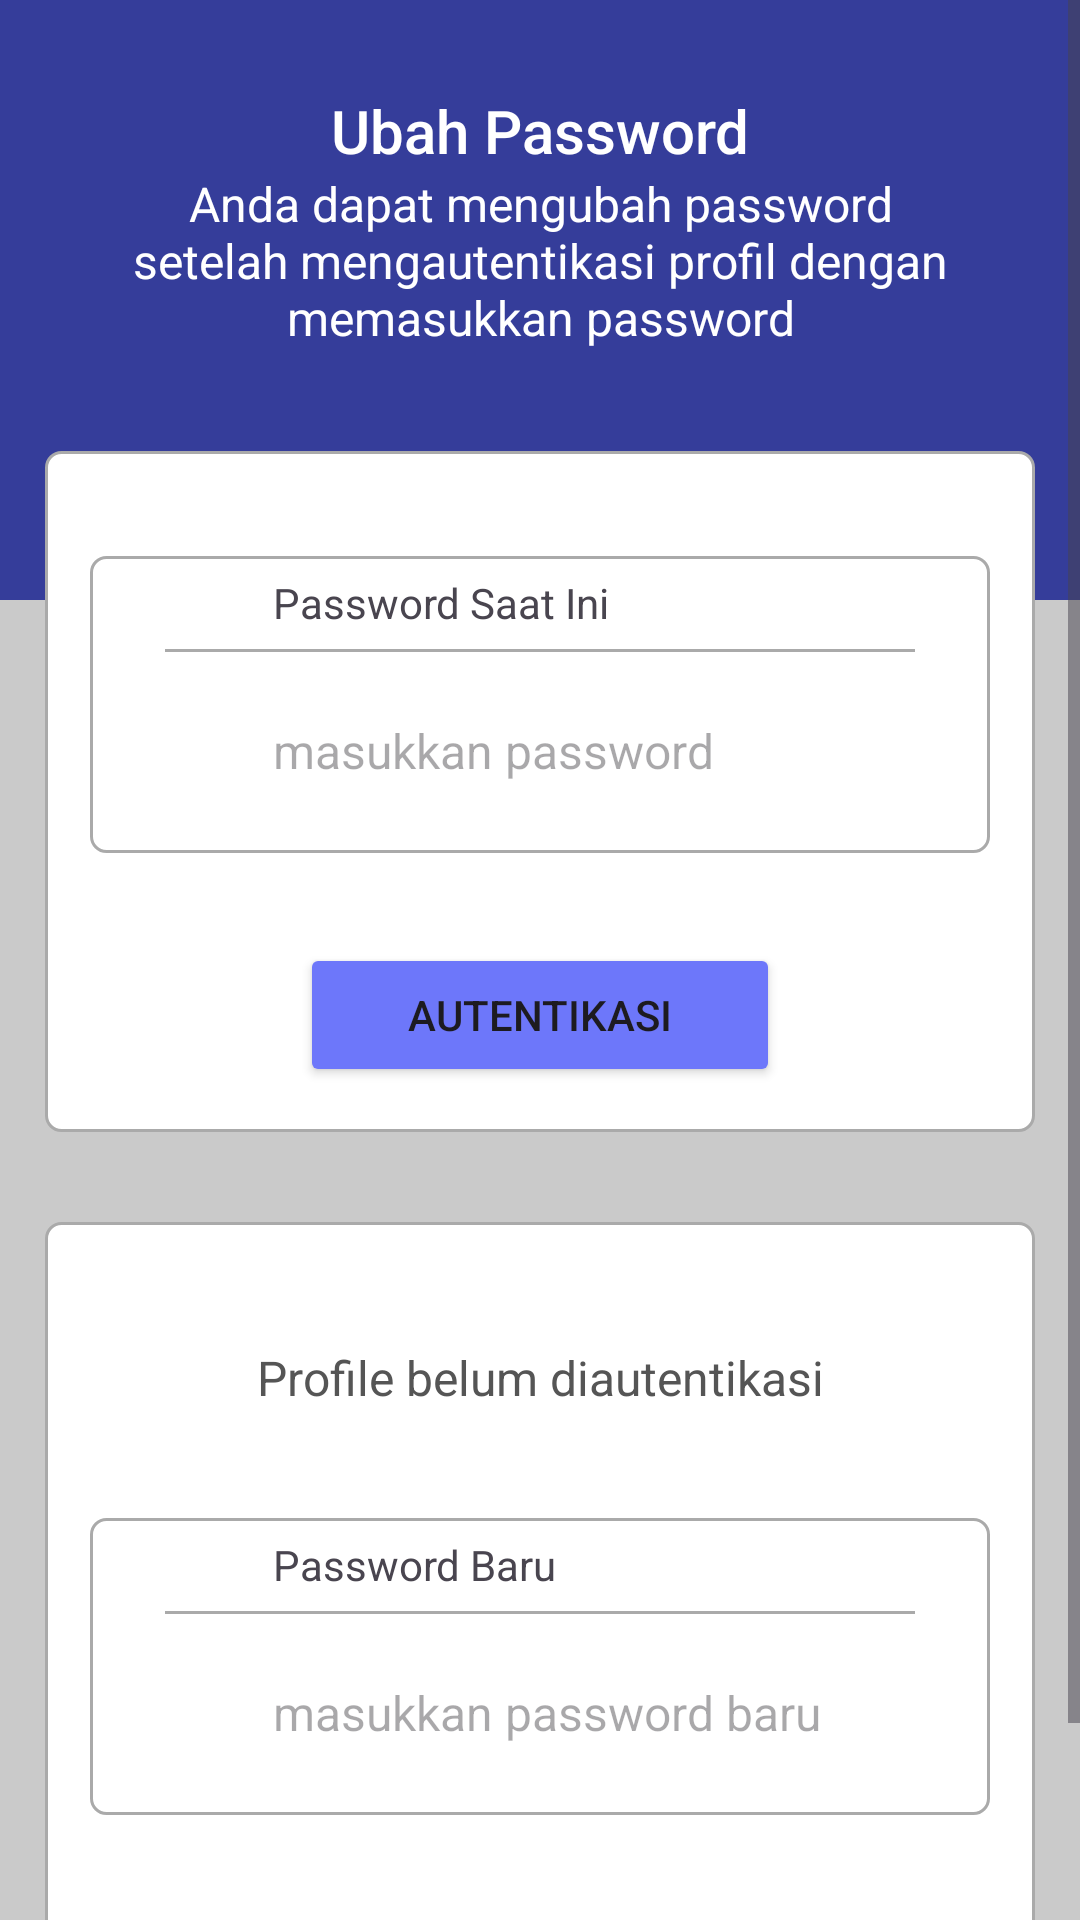

Reconstruct the res/layout file that produces this screen, plus the resources it refers to.
<!-- AndroidManifest.xml: application theme Theme.WorkingWithFirebase -->
<!-- res/layout/activity_change_password.xml -->
<?xml version="1.0" encoding="utf-8"?>
<ScrollView xmlns:android="http://schemas.android.com/apk/res/android"
    xmlns:tools="http://schemas.android.com/tools"
    android:layout_width="match_parent"
    android:layout_height="match_parent"
    android:background="@color/light_gray"
    android:orientation="vertical"
    tools:context=".activities.ChangePasswordActivity">

    <LinearLayout
        android:layout_width="match_parent"
        android:layout_height="wrap_content"
        android:orientation="vertical">

        <LinearLayout
            android:layout_width="match_parent"
            android:layout_height="200dp"
            android:orientation="vertical"
            android:background="#353D9A">

            <TextView
                android:id="@+id/textView_change_pwd_head"
                android:layout_width="match_parent"
                android:layout_height="wrap_content"
                android:layout_marginTop="30dp"
                android:textColor="@color/white"
                android:text="Ubah Password"
                android:textAlignment="center"
                android:textAppearance="@style/TextAppearance.AppCompat.Title" />

            <TextView
                android:id="@+id/textView_change_pwd_instruction"
                android:layout_width="match_parent"
                android:layout_height="wrap_content"
                android:layout_marginLeft="30dp"
                android:layout_marginRight="30dp"
                android:textColor="@color/white"
                android:layout_below="@id/textView_change_pwd_head"
                android:text="Anda dapat mengubah password setelah mengautentikasi profil dengan memasukkan password"
                android:textAlignment="center"
                android:textAppearance="@style/TextAppearance.AppCompat.Menu" />

        </LinearLayout>

        <RelativeLayout
            android:layout_width="match_parent"
            android:layout_height="wrap_content"
            android:layout_marginBottom="15dp"
            android:layout_marginRight="15dp"
            android:layout_marginLeft="15dp"
            android:layout_marginTop="-50dp"
            android:background="@drawable/border"
            android:padding="15dp">

            <RelativeLayout
                android:id="@+id/RL_curr_pwd"
                android:layout_width="match_parent"
                android:layout_height="wrap_content"
                android:layout_marginTop="20dp"
                android:background="@drawable/border">

                <ImageView
                    android:id="@+id/imageViewCurrPwd"
                    android:layout_width="35dp"
                    android:layout_height="35dp"
                    android:layout_centerVertical="true"
                    android:layout_marginLeft="10dp"
                    android:layout_marginRight="10dp"
                    android:src="@drawable/ic_pwd_bw" />

                <TextView
                    android:id="@+id/textView_change_pwd_current"
                    android:layout_width="match_parent"
                    android:layout_height="wrap_content"

                    android:layout_toEndOf="@id/imageViewCurrPwd"
                    android:padding="6dp"
                    android:text="Password Saat Ini" />

                <View
                    android:id="@+id/divider_curr_pwd"
                    android:layout_width="250dp"
                    android:layout_height="1dp"
                    android:layout_below="@id/textView_change_pwd_current"
                    android:layout_centerHorizontal="true"
                    android:background="@android:color/darker_gray" />

                <EditText
                    android:id="@+id/editText_change_pwd_current"
                    android:layout_width="match_parent"
                    android:layout_height="wrap_content"
                    android:layout_below="@id/textView_change_pwd_current"
                    android:layout_marginTop="10dp"
                    android:layout_marginBottom="10dp"
                    android:minHeight="48dp"
                    android:layout_toEndOf="@id/imageViewCurrPwd"
                    android:background="@android:color/transparent"
                    android:hint="masukkan password"
                    android:inputType="textPassword"
                    android:padding="6dp"
                    android:textSize="16sp" />

                <ImageView
                    android:id="@+id/imageView_show_hide_curr_pwd"
                    android:layout_width="33dp"
                    android:layout_height="33dp"
                    android:layout_below="@id/textView_change_pwd_current"
                    android:layout_alignParentEnd="true"
                    android:layout_marginTop="10dp"
                    android:layout_marginEnd="10dp" />
            </RelativeLayout>

            <Button
                android:id="@+id/button_change_pwd_authenticate"
                android:layout_width="match_parent"
                android:layout_height="wrap_content"
                android:layout_below="@id/RL_curr_pwd"
                android:layout_marginLeft="70dp"
                android:layout_marginTop="30dp"
                android:layout_marginRight="70dp"
                android:text="Autentikasi"
                android:backgroundTint="#6D77FA"
                android:textAlignment="center" />

            <ProgressBar
                android:id="@+id/progressBar"
                style="?android:attr/progressBarStyleLarge"
                android:layout_width="wrap_content"
                android:layout_height="wrap_content"
                android:layout_centerInParent="true"
                android:layout_centerHorizontal="true"
                android:elevation="10dp"
                android:visibility="gone" />
        </RelativeLayout>

        <RelativeLayout
            android:layout_width="match_parent"
            android:layout_height="match_parent"
            android:layout_margin="15dp"
            android:background="@drawable/border"
            android:padding="15dp">

            <TextView
                android:id="@+id/textView_change_pwd_authenticated"
                android:layout_width="match_parent"
                android:layout_height="wrap_content"
                android:layout_marginTop="20dp"
                android:padding="6dp"
                android:text="Profile belum diautentikasi"
                android:textAlignment="center"
                android:textColor="#555555"
                android:textSize="16sp" />

            <RelativeLayout
                android:id="@+id/RL_new_pwd"
                android:layout_width="match_parent"
                android:layout_height="wrap_content"
                android:layout_marginTop="30dp"
                android:layout_below="@id/textView_change_pwd_authenticated"
                android:background="@drawable/border">

                <ImageView
                    android:id="@+id/imageViewNewPwd"
                    android:layout_width="35dp"
                    android:layout_height="35dp"
                    android:layout_centerVertical="true"
                    android:layout_marginLeft="10dp"
                    android:layout_marginRight="10dp"
                    android:src="@drawable/ic_pwd_bw" />

                <TextView
                    android:id="@+id/textView_change_pwd_new"
                    android:layout_width="match_parent"
                    android:layout_height="wrap_content"
                    android:layout_toEndOf="@id/imageViewNewPwd"
                    android:padding="6dp"
                    android:text="Password Baru" />

                <View
                    android:id="@+id/divider_pwd"
                    android:layout_width="250dp"
                    android:layout_height="1dp"
                    android:layout_below="@id/textView_change_pwd_new"
                    android:layout_centerHorizontal="true"
                    android:background="@android:color/darker_gray" />

                <EditText
                    android:id="@+id/editText_change_pwd_new"
                    android:layout_width="match_parent"
                    android:layout_height="wrap_content"
                    android:layout_below="@id/textView_change_pwd_new"
                    android:layout_marginTop="10dp"
                    android:layout_marginBottom="10dp"
                    android:minHeight="48dp"
                    android:layout_toEndOf="@id/imageViewNewPwd"
                    android:background="@android:color/transparent"
                    android:hint="masukkan password baru"
                    android:inputType="textPassword"
                    android:padding="6dp"
                    android:textSize="16sp" />

                <ImageView
                    android:id="@+id/imageView_show_hide_new_pwd"
                    android:layout_width="33dp"
                    android:layout_height="33dp"
                    android:layout_below="@id/textView_change_pwd_new"
                    android:layout_alignParentEnd="true"
                    android:layout_marginTop="10dp"
                    android:layout_marginEnd="10dp" />
            </RelativeLayout>

            <Button
                android:id="@+id/button_change_pwd"
                android:layout_width="190dp"
                android:layout_height="wrap_content"
                android:layout_below="@id/RL_new_pwd"
                android:layout_centerHorizontal="true"
                android:layout_marginTop="30dp"
                android:backgroundTint="#6D77FA"
                android:text="Ubah Password" />

        </RelativeLayout>

    </LinearLayout>
</ScrollView>
<!-- resources referenced by this layout -->
<resources>
  <color name="light_gray">#CACACA</color>
  <color name="white">#FFFFFFFF</color>
  <!-- drawable border (drawable) -->
  <?xml version="1.0" encoding="utf-8"?>
  <shape
      xmlns:android="http://schemas.android.com/apk/res/android">
  
      
      <solid android:color="@color/white"/>
  
      
      <stroke android:width="1dp" android:color="#AAAAAA"/>
  
      
      <corners android:radius="5dp"/>
  </shape>
  <style name="Theme.WorkingWithFirebase" parent="Base.Theme.WorkingWithFirebase" />
  <style name="Base.Theme.WorkingWithFirebase" parent="Theme.Material3.DayNight.NoActionBar">
          
          
      </style>
</resources>
